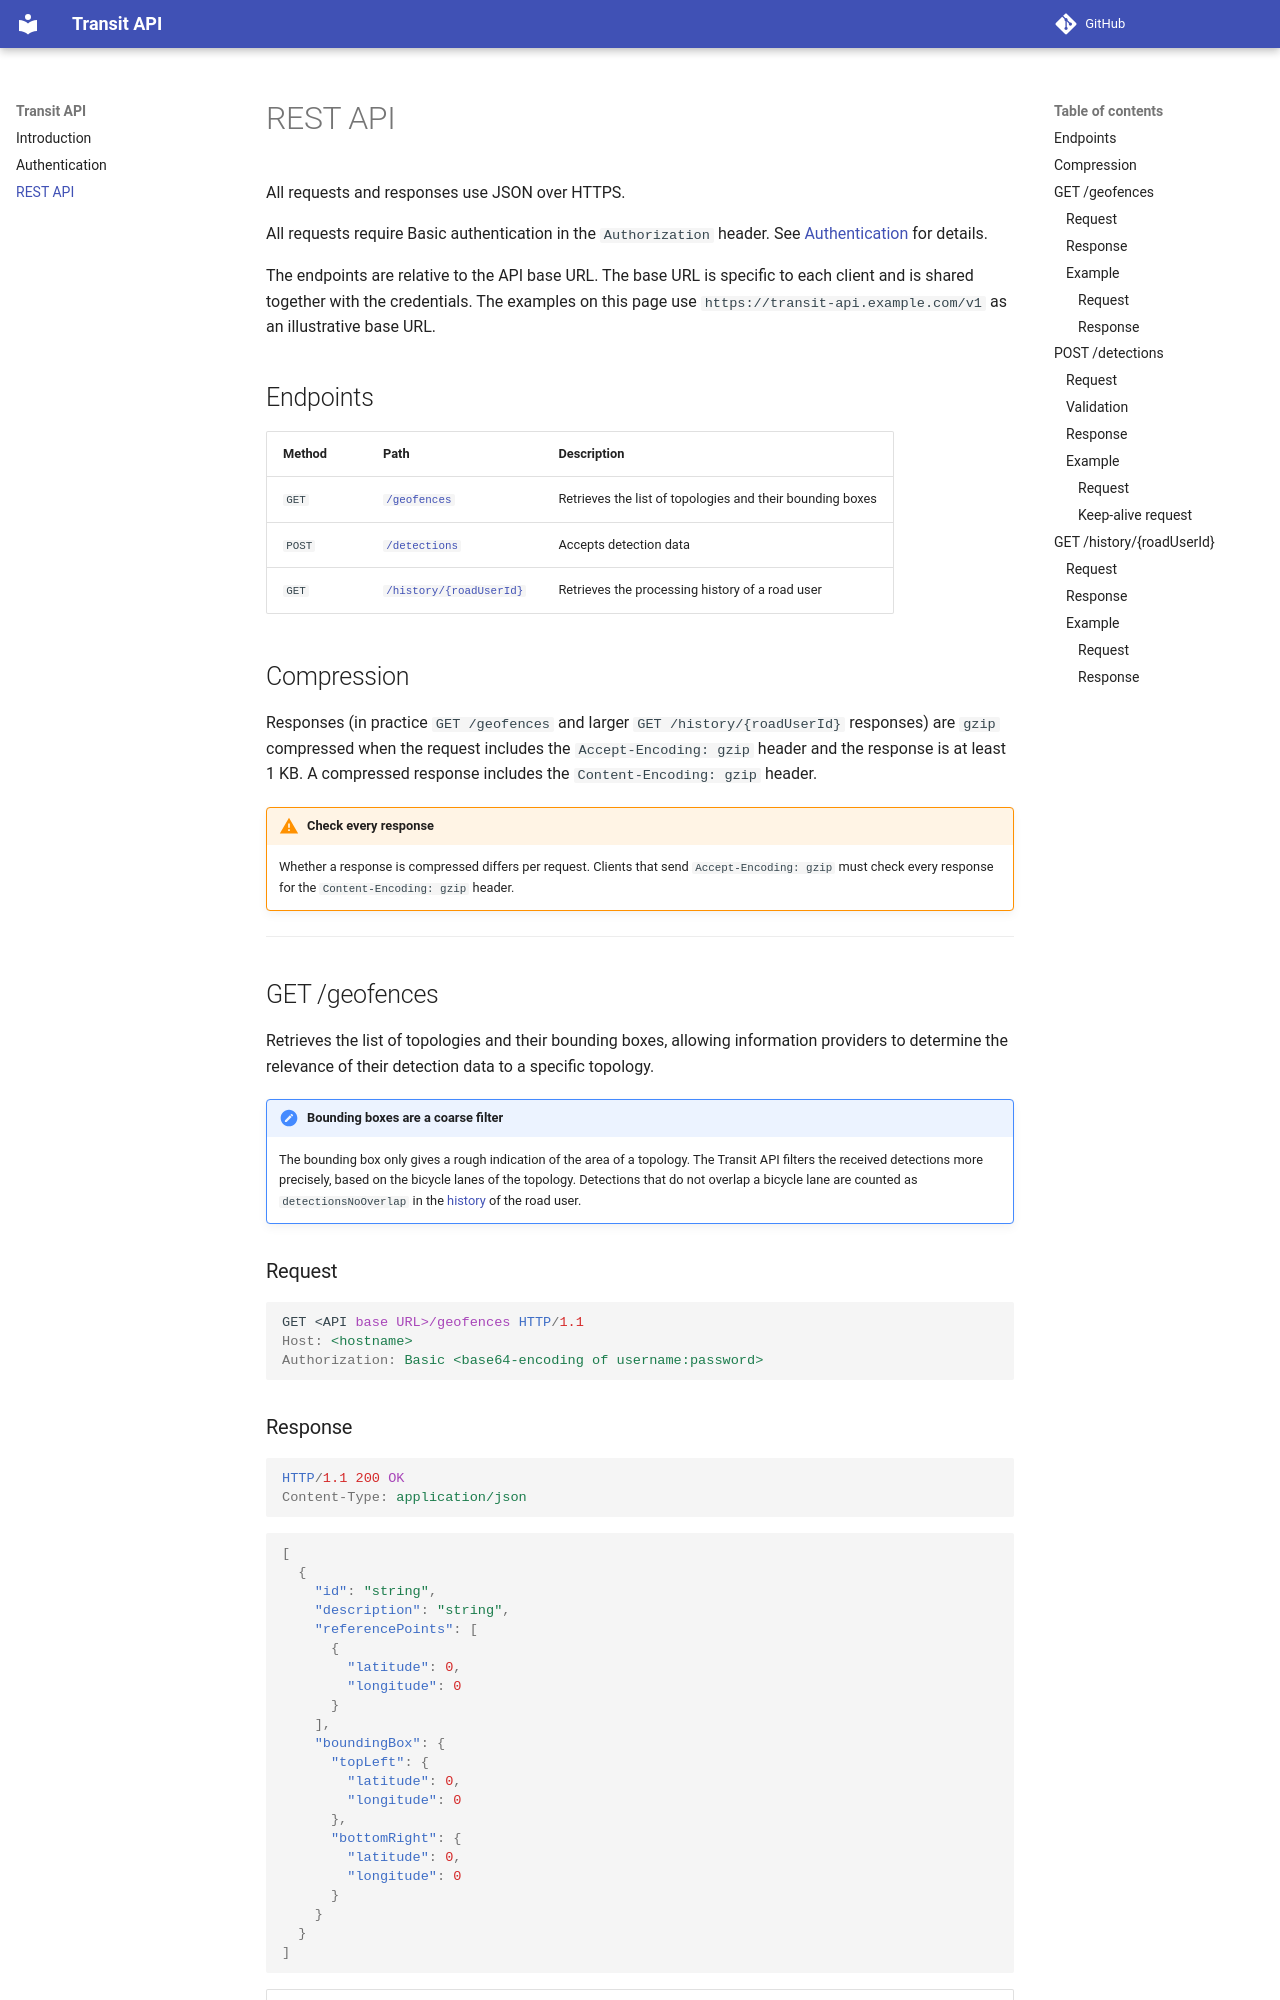

repository: monotch-support/transit-api · page: rest-api/index.html · generator: mkdocs

# REST API

All requests and responses use JSON over HTTPS.

All requests require Basic authentication in the `Authorization` header. See [Authentication](authentication.md) for details.

The endpoints are relative to the API base URL. The base URL is specific to each client and is shared together with the credentials. The examples on this page use `https://transit-api.example.com/v1` as an illustrative base URL.

## Endpoints

| Method | Path | Description |
|---|---|---|
| `GET` | [`/geofences`](#get-geofences) | Retrieves the list of topologies and their bounding boxes |
| `POST` | [`/detections`](#post-detections) | Accepts detection data |
| `GET` | [`/history/{roadUserId}`](#get-historyroaduserid) | Retrieves the processing history of a road user |

## Compression

Responses (in practice `GET /geofences` and larger `GET /history/{roadUserId}` responses) are `gzip` compressed when the request includes the `Accept-Encoding: gzip` header and the response is at least 1 KB. A compressed response includes the `Content-Encoding: gzip` header.

!!! warning "Check every response"
    Whether a response is compressed differs per request. Clients that send `Accept-Encoding: gzip` must check every response for the `Content-Encoding: gzip` header.

---

## GET /geofences

Retrieves the list of topologies and their bounding boxes, allowing information providers to determine the relevance of their detection data to a specific topology.

!!! note "Bounding boxes are a coarse filter"
    The bounding box only gives a rough indication of the area of a topology. The Transit API filters the received detections more precisely, based on the bicycle lanes of the topology. Detections that do not overlap a bicycle lane are counted as `detectionsNoOverlap` in the [history](#get-historyroaduserid) of the road user.

### Request

```http
GET <API base URL>/geofences HTTP/1.1
Host: <hostname>
Authorization: Basic <base64-encoding of username:password>
```
